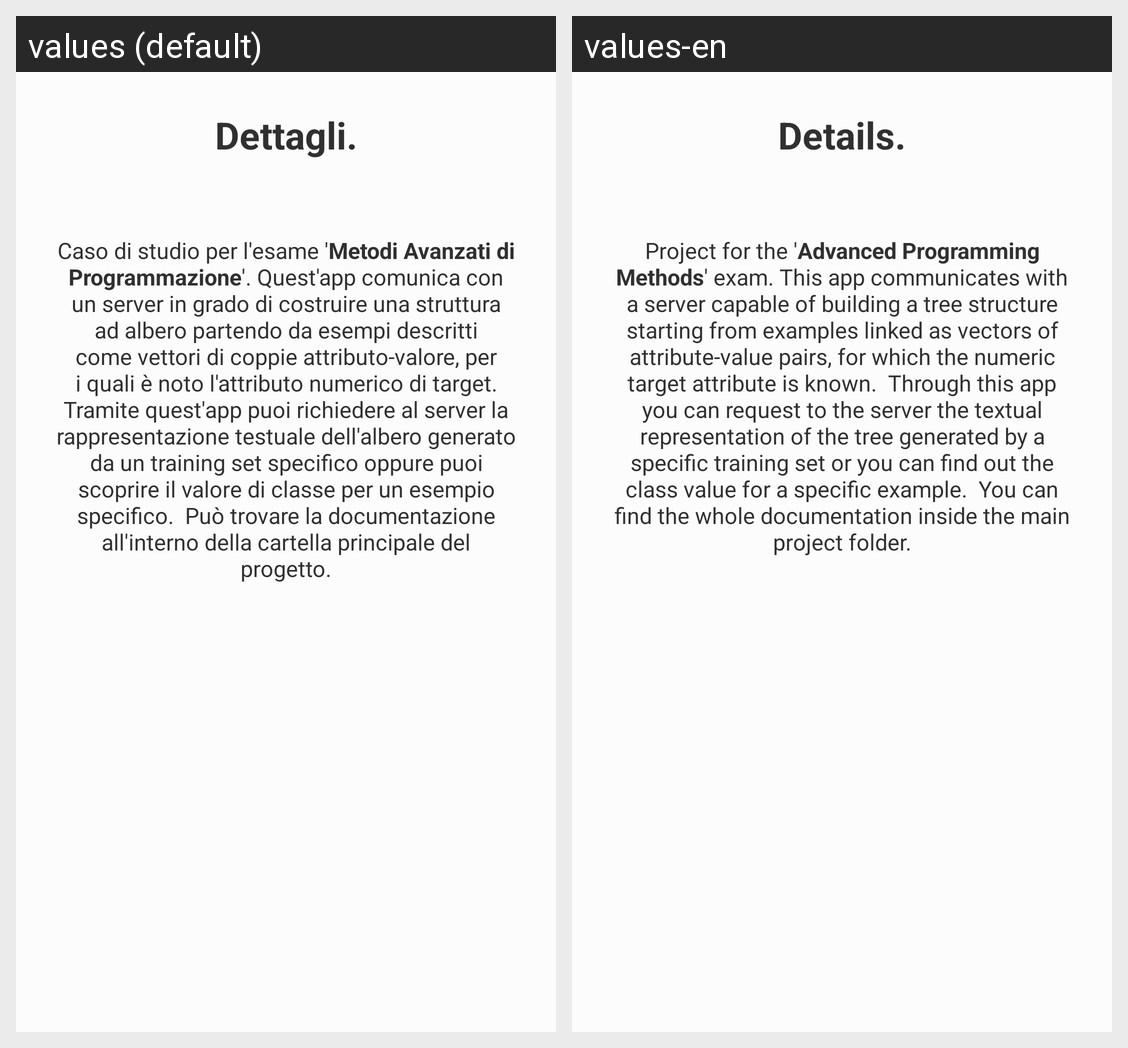

Translations of the strings shown on this Android screen, per locale in the grid:
Android screen res/layout/dialog_details.xml rendered under 2 locales, left to right: values (default), values-en. Device: Nexus 5 (rendered at 1080×1920; each locale shown at half size, 540×960, under a caption strip naming it); theme DayMode.
Strings drawn on this screen, with the default value and each locale's value (text and hints the layout hard-codes, and strings that could not be matched under every locale, appear in the picture but are not listed):

details_title
  values: Dettagli.
  values-en: Details.

details_paragraph
  values: Caso di studio per l'esame 'Metodi Avanzati di Programmazione'. Quest'app comunica con un server in grado di costruire una struttura ad albero partendo da esempi descritti come vettori di coppie attributo-valore, per i quali è noto l'attributo numerico di target. Tramite quest'app puoi richiedere al server la rappresentazione testuale dell'albero generato da un training set specifico oppure puoi …[clipped]
  values-en: Project for the 'Advanced Programming Methods' exam. This app communicates with a server capable of building a tree structure starting from examples linked as vectors of attribute-value pairs, for which the numeric target attribute is known. Through this app you can request to the server the textual representation of the tree generated by a specific training set or you can find out the class …[clipped]
